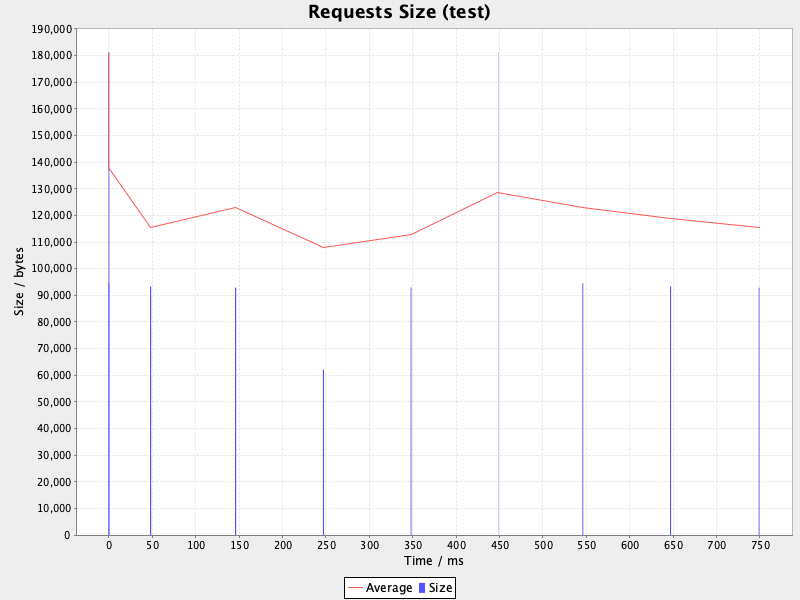

Source data for this figure (header and first rows):
uri; count; total; min; average; max; standarddeviation; persecond; errors
/en-US/firefox/customize/; 1; 62063; 62063; 62063; 62063; 0; 0; 0
/en-US/firefox/features/; 2; 189096; 94548; 94548; 94548; 0; 2; 0
/en-US/firefox/security/; 2; 186688; 93344; 93344; 93344; 0; 2; 0
/en-US/firefox/performance/; 2; 185732; 92866; 92866; 92866; 0; 2; 0
/en-US/firefox/new/; 2; 362582; 181291; 181291; 181291; 0; 0; 0
/en-US/firefox/technology/; 1; 92983; 92983; 92983; 92983; 0; 0; 0
